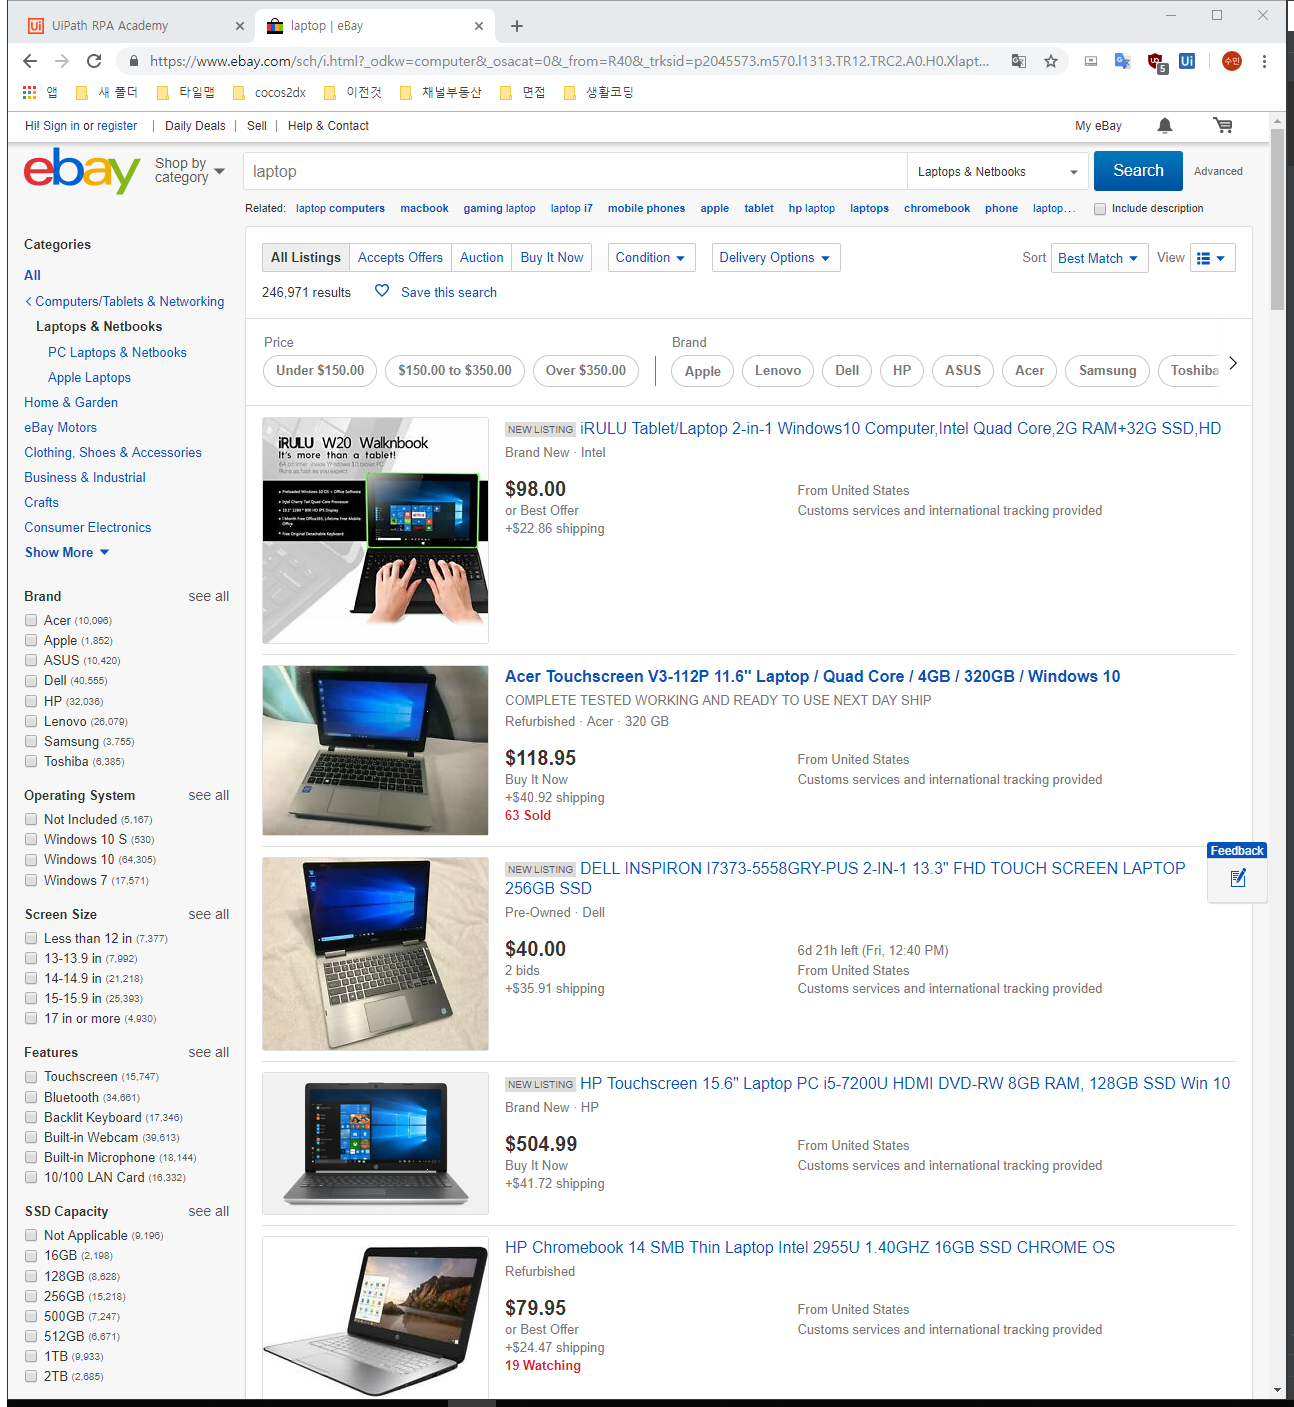
Task: l4-interaction
Workflow: practice1

Step 1: Attach Browser 'LaptopeBay Page' in window 'laptop | eBay' (chrome.exe)

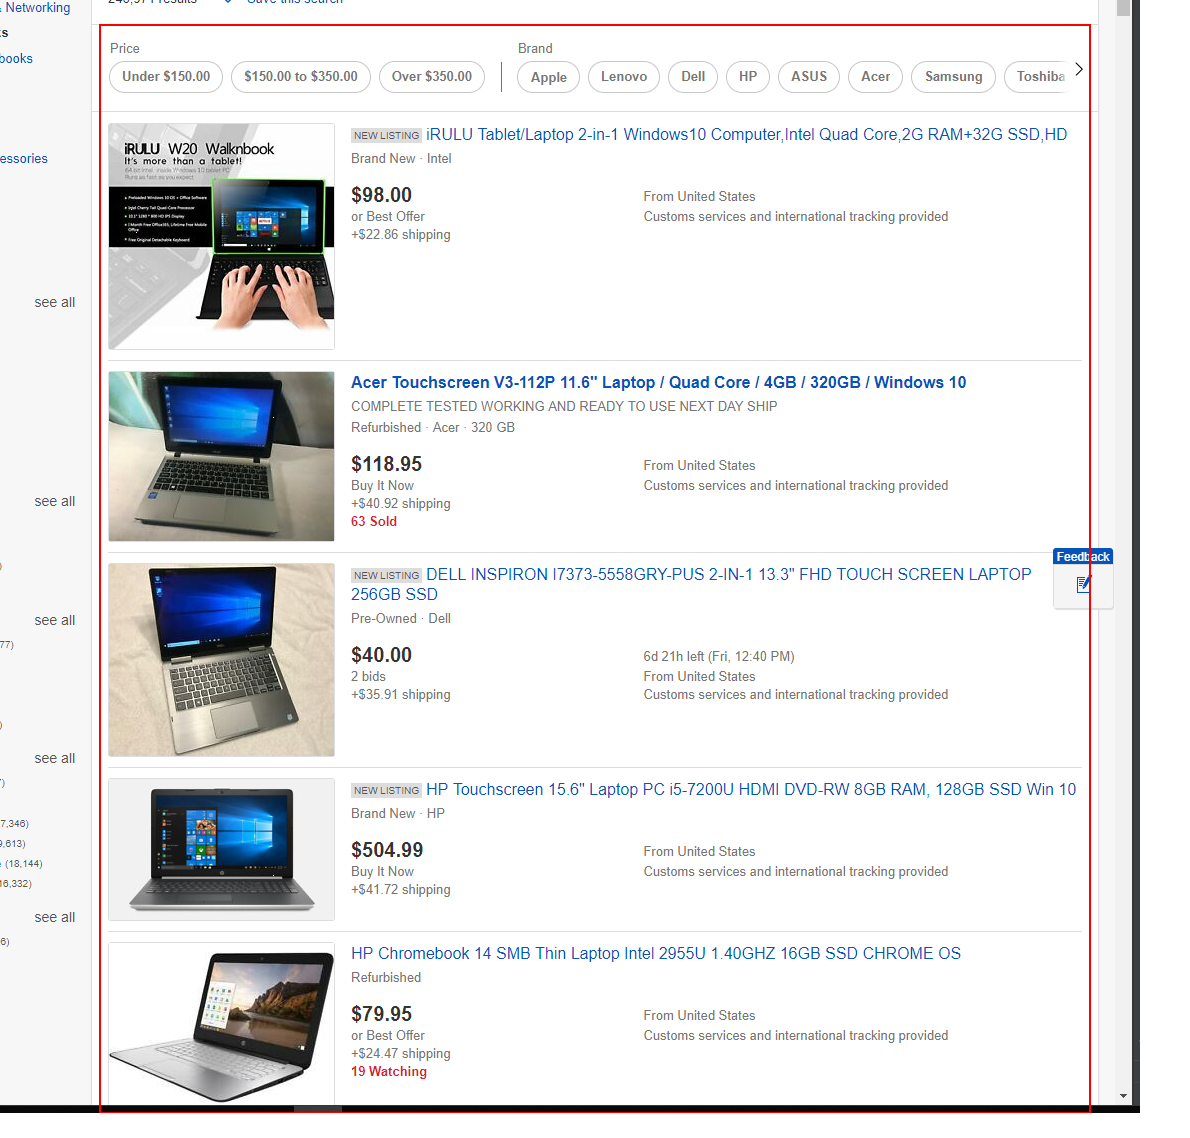
Step 2: get-text from the list